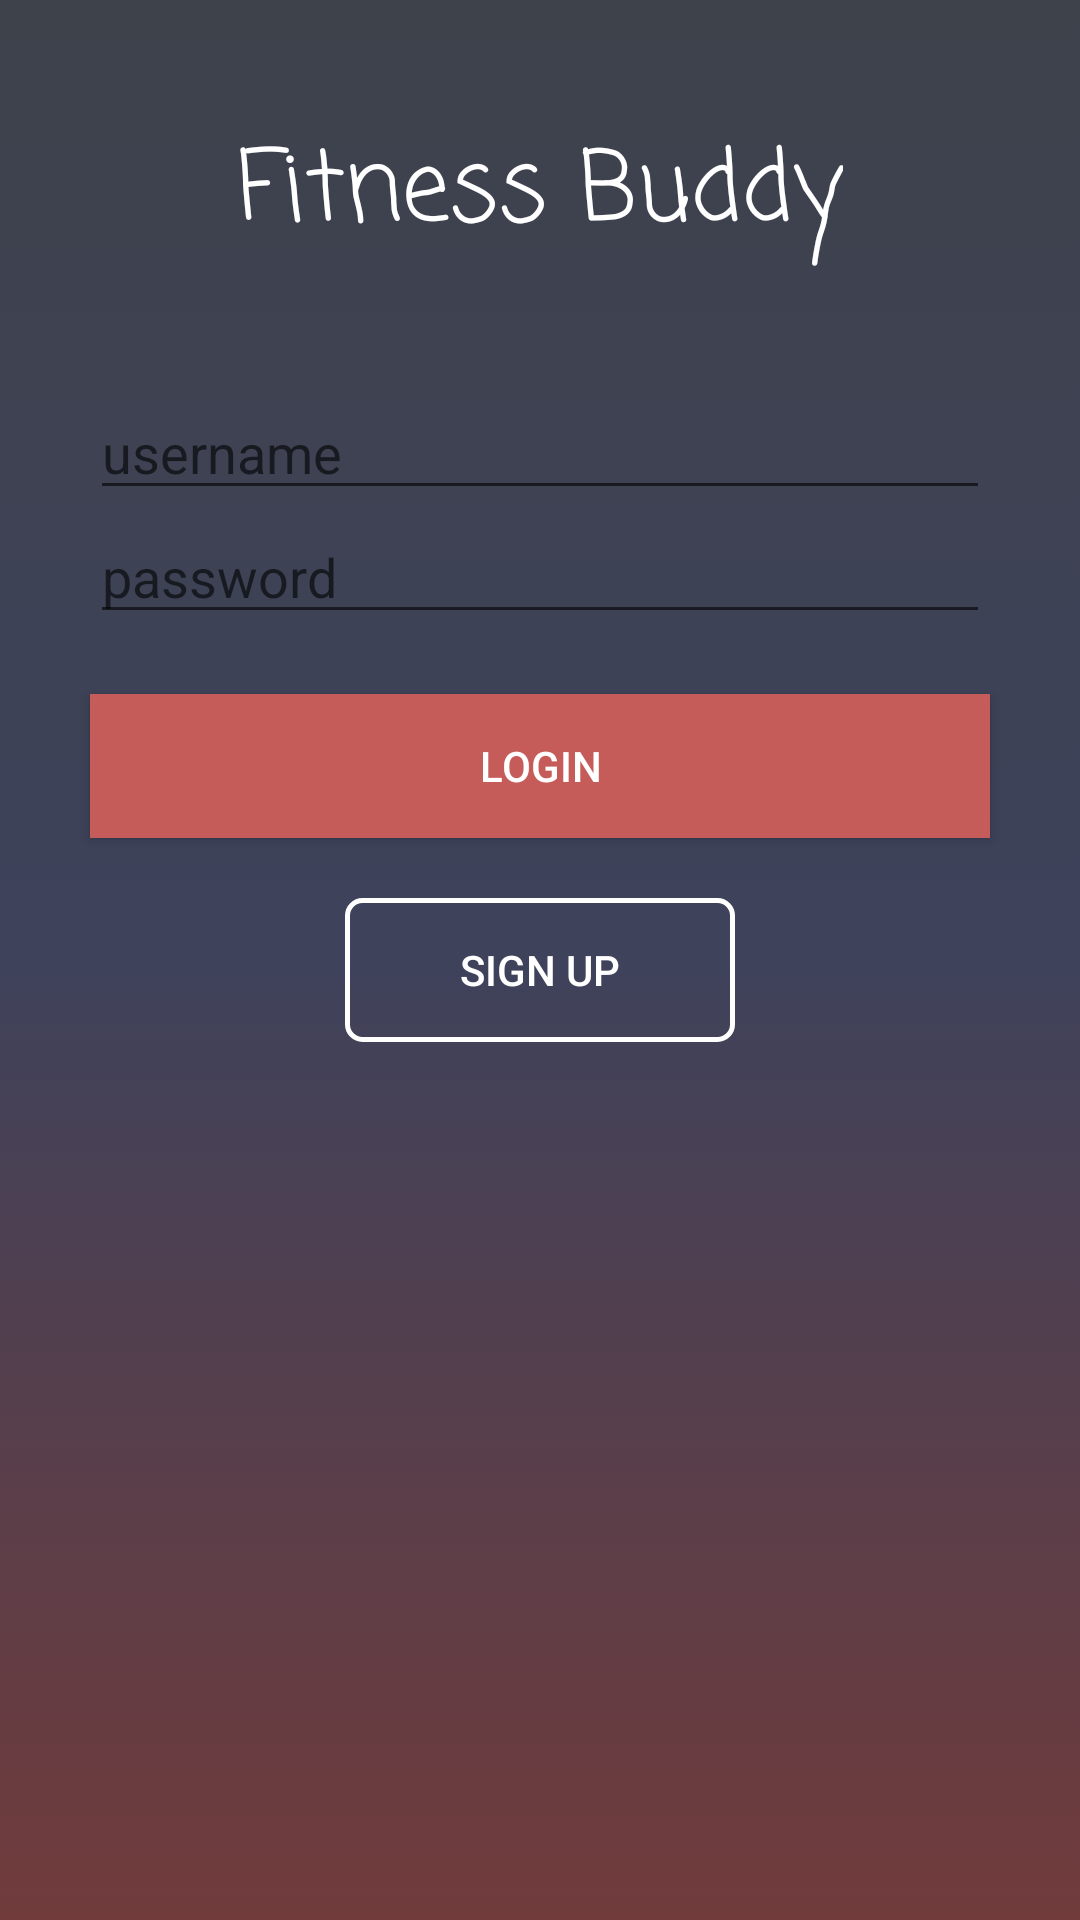

This screen was rendered from an Android layout file. Write that file and the resources it references.
<!-- AndroidManifest.xml: application theme AppTheme -->
<!-- res/layout/activity_main.xml -->
<?xml version="1.0" encoding="utf-8"?>
<LinearLayout
    xmlns:android="http://schemas.android.com/apk/res/android"
    xmlns:app="http://schemas.android.com/apk/res-auto"
    xmlns:tools="http://schemas.android.com/tools"
    android:layout_width="match_parent"
    android:layout_height="match_parent"
    android:background="@drawable/gradient"
    android:orientation="vertical"
    android:gravity="center_horizontal"
    tools:context=".MainActivity">

    <TextView
        android:layout_width="wrap_content"
        android:layout_height="wrap_content"
        android:textColor="#fff"
        android:text="Fitness Buddy"
        android:textSize="32sp"
        android:fontFamily="casual"
        android:layout_marginVertical="40sp"/>

    <EditText
        android:id="@+id/unameEdit"
        android:layout_width="wrap_content"
        android:layout_height="wrap_content"
        android:minWidth="300sp"
        android:hint="username"
        android:textColor="#ffffff"
        android:drawableStart="@drawable/ic_person_24dp"
        android:drawablePadding="15sp"
        android:inputType="textEmailAddress"/>

    <EditText
        android:id="@+id/pswdEdit"
        android:layout_width="wrap_content"
        android:layout_height="wrap_content"
        android:minWidth="300sp"
        android:hint="password"
        android:textColor="#ffffff"
        android:drawableStart="@drawable/ic_lock_24dp"
        android:drawablePadding="15sp"
        android:inputType="textPassword"/>

    <Button
        android:layout_width="300sp"
        android:layout_height="wrap_content"
        android:text="Login"
        android:textColor="#fff"
        android:layout_marginTop="20sp"
        android:background="#c65c5a"
        android:onClick="callLogin"/>

    <Button
        android:layout_width="130sp"
        android:layout_height="wrap_content"
        android:layout_marginTop="20sp"
        android:background="@drawable/button_bg"
        android:text="Sign up"
        android:textColor="#fff"
        android:onClick="callCreateAccount"/>



</LinearLayout>
<!-- resources referenced by this layout -->
<resources>
  <!-- drawable button_bg (drawable) -->
  <?xml version="1.0" encoding="utf-8"?>
  <shape xmlns:android="http://schemas.android.com/apk/res/android"
      android:shape="rectangle">
      <corners android:radius="5sp" />
      <stroke android:width="5px" android:color="#ffffff" />
  </shape>
  <!-- drawable gradient (drawable) -->
  <?xml version="1.0" encoding="utf-8"?>
  <selector xmlns:android="http://schemas.android.com/apk/res/android">
      <item>
          <shape>
              <gradient
                  android:angle="90"
                  android:startColor="#713b3b"
                  android:centerColor="#3e425b"
                  android:endColor="#3e424b"
                  android:type="linear" />
          </shape>
      </item>
  </selector>
  <style name="AppTheme" parent="Theme.AppCompat.Light.DarkActionBar">
          
          <item name="colorPrimary">@color/colorPrimary</item>
          <item name="colorPrimaryDark">@color/colorPrimaryDark</item>
          <item name="colorAccent">@color/colorAccent</item>
      </style>
  <!-- not gathered from this repository: default colours our renderer supplied (Android Studio template values) -->
  <color name="colorPrimary">#FF6200EE</color>
  <color name="colorPrimaryDark">#FF3700B3</color>
  <color name="colorAccent">#FF03DAC5</color>
</resources>
